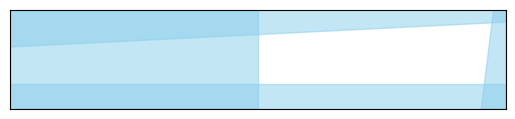

Recreate this plot in Python.
import matplotlib.pyplot as plt

# Line settings
colour = "skyblue"
alpha = 0.5

n = 10
a = -1
b = 3

# Lines
plt.fill([0, -n, -n, 0], [a, a, b, b], color=colour, alpha=alpha) # y >= 0
plt.fill([-n, n, n, -n], [0, 0, a, a], color=colour, alpha=alpha) # x >= 0
plt.fill([n - 1, n - 0.5, n, n], [a, b, b, a], color=colour, alpha=alpha) # Other constraint
#plt.fill([-n, n, n, -n], [b, b, b - 1.5, b - 0.5], color=colour, alpha=alpha) # alpha < 0 constraint
#plt.fill([-n, n, n, -n], [b, b, b - 1, b - 1], color=colour, alpha=alpha) # alpha = 0 constraint
plt.fill([-n, n, n, -n], [b, b, b - 0.5, b - 1.5], color=colour, alpha=alpha) # alpha > 0 constraint

# Plot settings
plt.xlim(-n, n)
plt.ylim(a, b)
plt.gca().set_aspect('equal')
plt.tick_params(top=False, bottom=False, left=False, right=False,
                labelleft=False, labelbottom=False)

# Output
#plt.show()
#plt.savefig("Alpha is 0 (less than).pdf", format="pdf")
#plt.savefig("Alpha is 0 (equal).pdf", format="pdf")
plt.savefig("Alpha is 0 (greater than).pdf", format="pdf")
